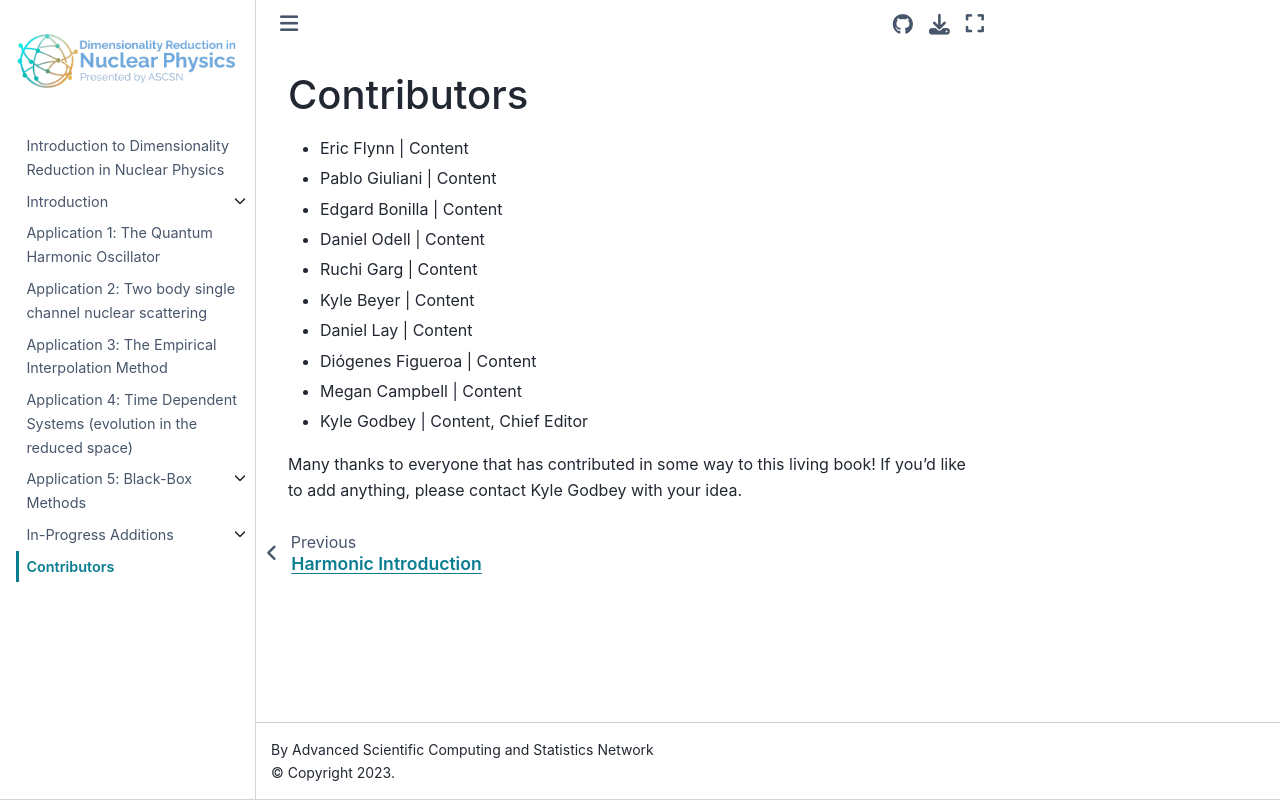

repository: ascsn/nuclear-dimensionality-reduction-book · page: contributors.html · generator: jekyll

# Contributors

- Eric Flynn | Content
- Pablo Giuliani | Content
- Edgard Bonilla | Content
- Daniel Odell | Content
- Ruchi Garg | Content
- Kyle Beyer | Content
- Daniel Lay | Content
- Diógenes Figueroa | Content
- Megan Campbell | Content
- Kyle Godbey | Content, Chief Editor

Many thanks to everyone that has contributed in some way to this living book! If you'd like to add anything, please contact Kyle Godbey with your idea.
